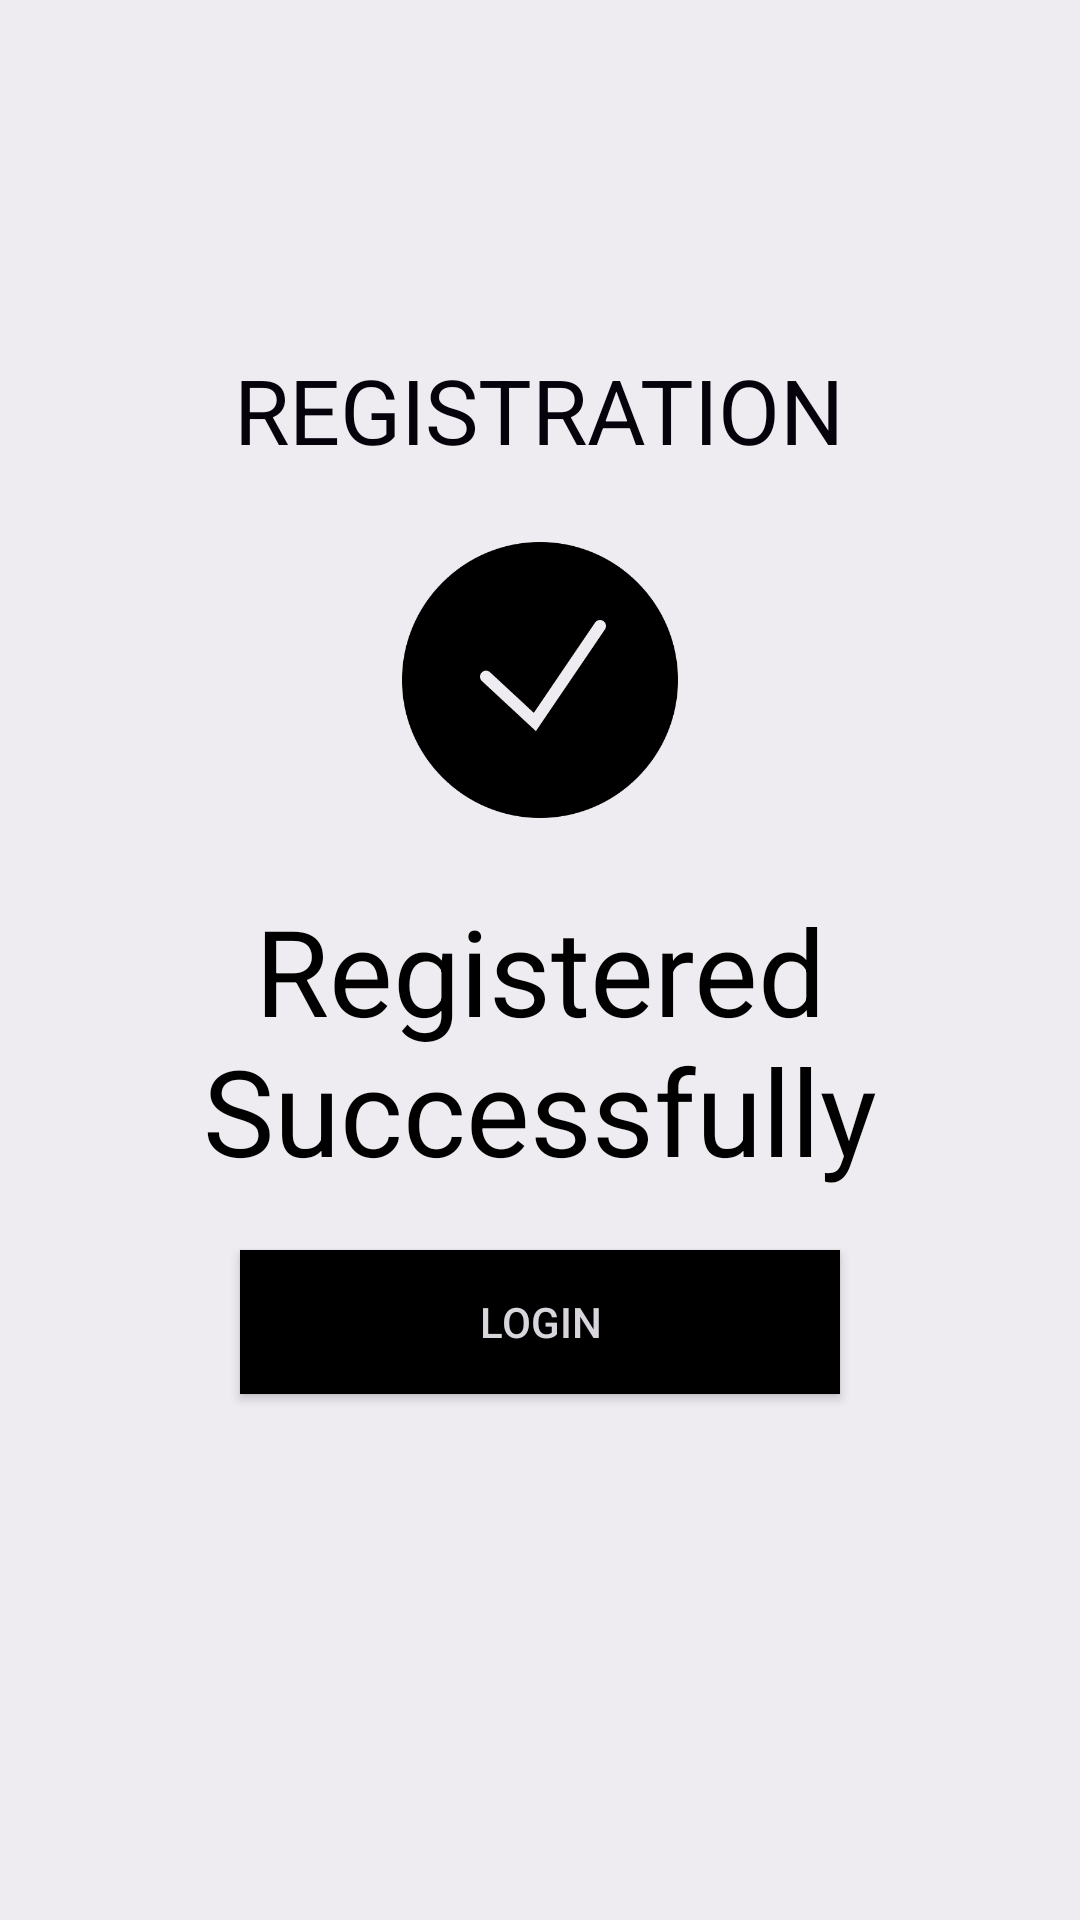

Here is an Android app screen rendered from its layout file. Give the layout XML and the strings, colors and styles it references.
<!-- AndroidManifest.xml: application theme AppTheme1 -->
<!-- res/layout/activity_registration_success_message.xml -->
<?xml version="1.0" encoding="utf-8"?>
<LinearLayout xmlns:android="http://schemas.android.com/apk/res/android"
    xmlns:app="http://schemas.android.com/apk/res-auto"
    xmlns:tools="http://schemas.android.com/tools"
    android:layout_width="match_parent"
    android:layout_height="match_parent"
    android:background="#EEEBF1"
    android:gravity="center"
    android:orientation="vertical"
    android:padding="30dp"
    tools:context=".ForgetPasswordSuccessMessage">

    <TextView
        android:id="@+id/success_message_title"
        android:layout_width="wrap_content"
        android:layout_height="wrap_content"
        android:layout_marginTop="-50dp"
        android:gravity="center"
        android:text="Registration"
        android:textAlignment="center"
        android:textAllCaps="true"
        android:textColor="#05020B"
        android:textSize="30sp" />


    <ImageView
        android:id="@+id/success_message_icon"
        android:layout_width="100dp"
        android:layout_height="100dp"
        android:layout_margin="20dp"
        android:src="@drawable/password_updated_icon" />


    <TextView
        android:id="@+id/success_message_description"
        android:layout_width="wrap_content"
        android:layout_height="wrap_content"

        android:gravity="center"
        android:text="Registered Successfully"
        android:textAlignment="center"
        android:textColor="#000000"
        android:textSize="40sp" />


    <Button
        android:id="@+id/success_message_btn"
        android:layout_width="200dp"
        android:layout_height="wrap_content"
        android:layout_marginTop="20dp"
        android:background="#000000"
        android:text="login"
        android:textColor="#D8D5DC" />


</LinearLayout>
<!-- resources referenced by this layout -->
<resources>
  <!-- drawable password_updated_icon: png bitmap (drawable-xxhdpi, 12618 bytes) -->
  <style parent="Theme.AppCompat.Light.NoActionBar" name="AppTheme1">
  
  
  
      <item name="colorPrimary">@color/colorPrimary</item>
  
      <item name="colorPrimaryDark">#1E88E5</item>
  
      <item name="colorAccent">@color/colorAccent</item>
  
  </style>
  
  
      -
  <color name="colorPrimary">#2196F3</color>
  <color name="colorAccent">#1E88E5</color>
</resources>
